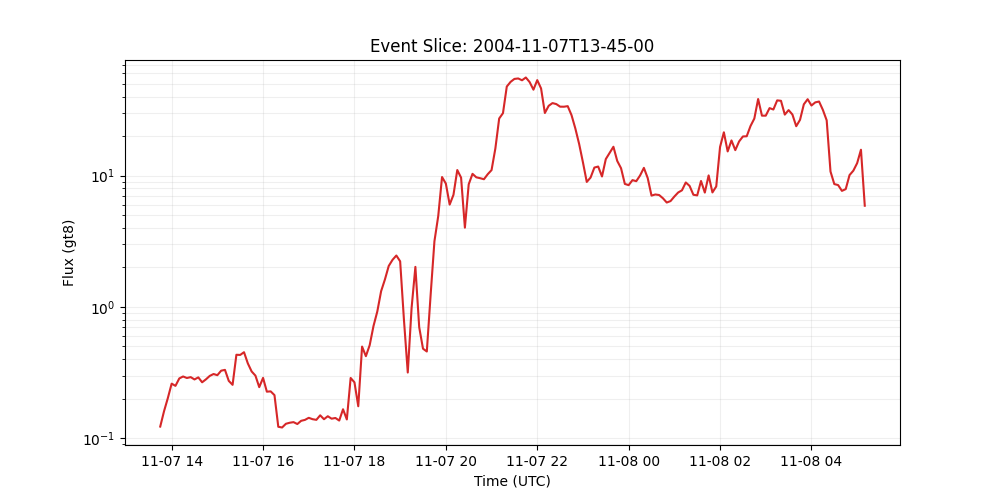

The data file committed next to this chart (first rows):
time_tag, gt8
2004-11-07 13:45:00, 0.1227
2004-11-07 13:50:00, 0.1607
2004-11-07 13:55:00, 0.2023
2004-11-07 14:00:00, 0.2606
2004-11-07 14:05:00, 0.2506
2004-11-07 14:10:00, 0.2854
2004-11-07 14:15:00, 0.2955
2004-11-07 14:20:00, 0.2877
2004-11-07 14:25:00, 0.2921
2004-11-07 14:30:00, 0.2805
2004-11-07 14:35:00, 0.2909
2004-11-07 14:40:00, 0.2669
2004-11-07 14:45:00, 0.281
2004-11-07 14:50:00, 0.2984
2004-11-07 14:55:00, 0.3085
2004-11-07 15:00:00, 0.3022
2004-11-07 15:05:00, 0.3271
2004-11-07 15:10:00, 0.3318
2004-11-07 15:15:00, 0.2735
2004-11-07 15:20:00, 0.2552
2004-11-07 15:25:00, 0.4325
2004-11-07 15:30:00, 0.4312
2004-11-07 15:35:00, 0.4524
2004-11-07 15:40:00, 0.372
2004-11-07 15:45:00, 0.3228
2004-11-07 15:50:00, 0.2999
2004-11-07 15:55:00, 0.2451
2004-11-07 16:00:00, 0.2883
2004-11-07 16:05:00, 0.2264
2004-11-07 16:10:00, 0.2276
2004-11-07 16:15:00, 0.213
2004-11-07 16:20:00, 0.1223
2004-11-07 16:25:00, 0.1208
2004-11-07 16:30:00, 0.1289
2004-11-07 16:35:00, 0.1313
2004-11-07 16:40:00, 0.1327
2004-11-07 16:45:00, 0.1284
2004-11-07 16:50:00, 0.1358
2004-11-07 16:55:00, 0.138
2004-11-07 17:00:00, 0.1431
2004-11-07 17:05:00, 0.1397
2004-11-07 17:10:00, 0.1381
2004-11-07 17:15:00, 0.1495
2004-11-07 17:20:00, 0.1397
2004-11-07 17:25:00, 0.1471
2004-11-07 17:30:00, 0.141
2004-11-07 17:35:00, 0.1427
2004-11-07 17:40:00, 0.1364
2004-11-07 17:45:00, 0.1663
2004-11-07 17:50:00, 0.1391
2004-11-07 17:55:00, 0.2879
2004-11-07 18:00:00, 0.2667
2004-11-07 18:05:00, 0.1753
2004-11-07 18:10:00, 0.4993
2004-11-07 18:15:00, 0.4219
2004-11-07 18:20:00, 0.5118
2004-11-07 18:25:00, 0.7158
2004-11-07 18:30:00, 0.9238
2004-11-07 18:35:00, 1.319
2004-11-07 18:40:00, 1.619
... 126 more rows
